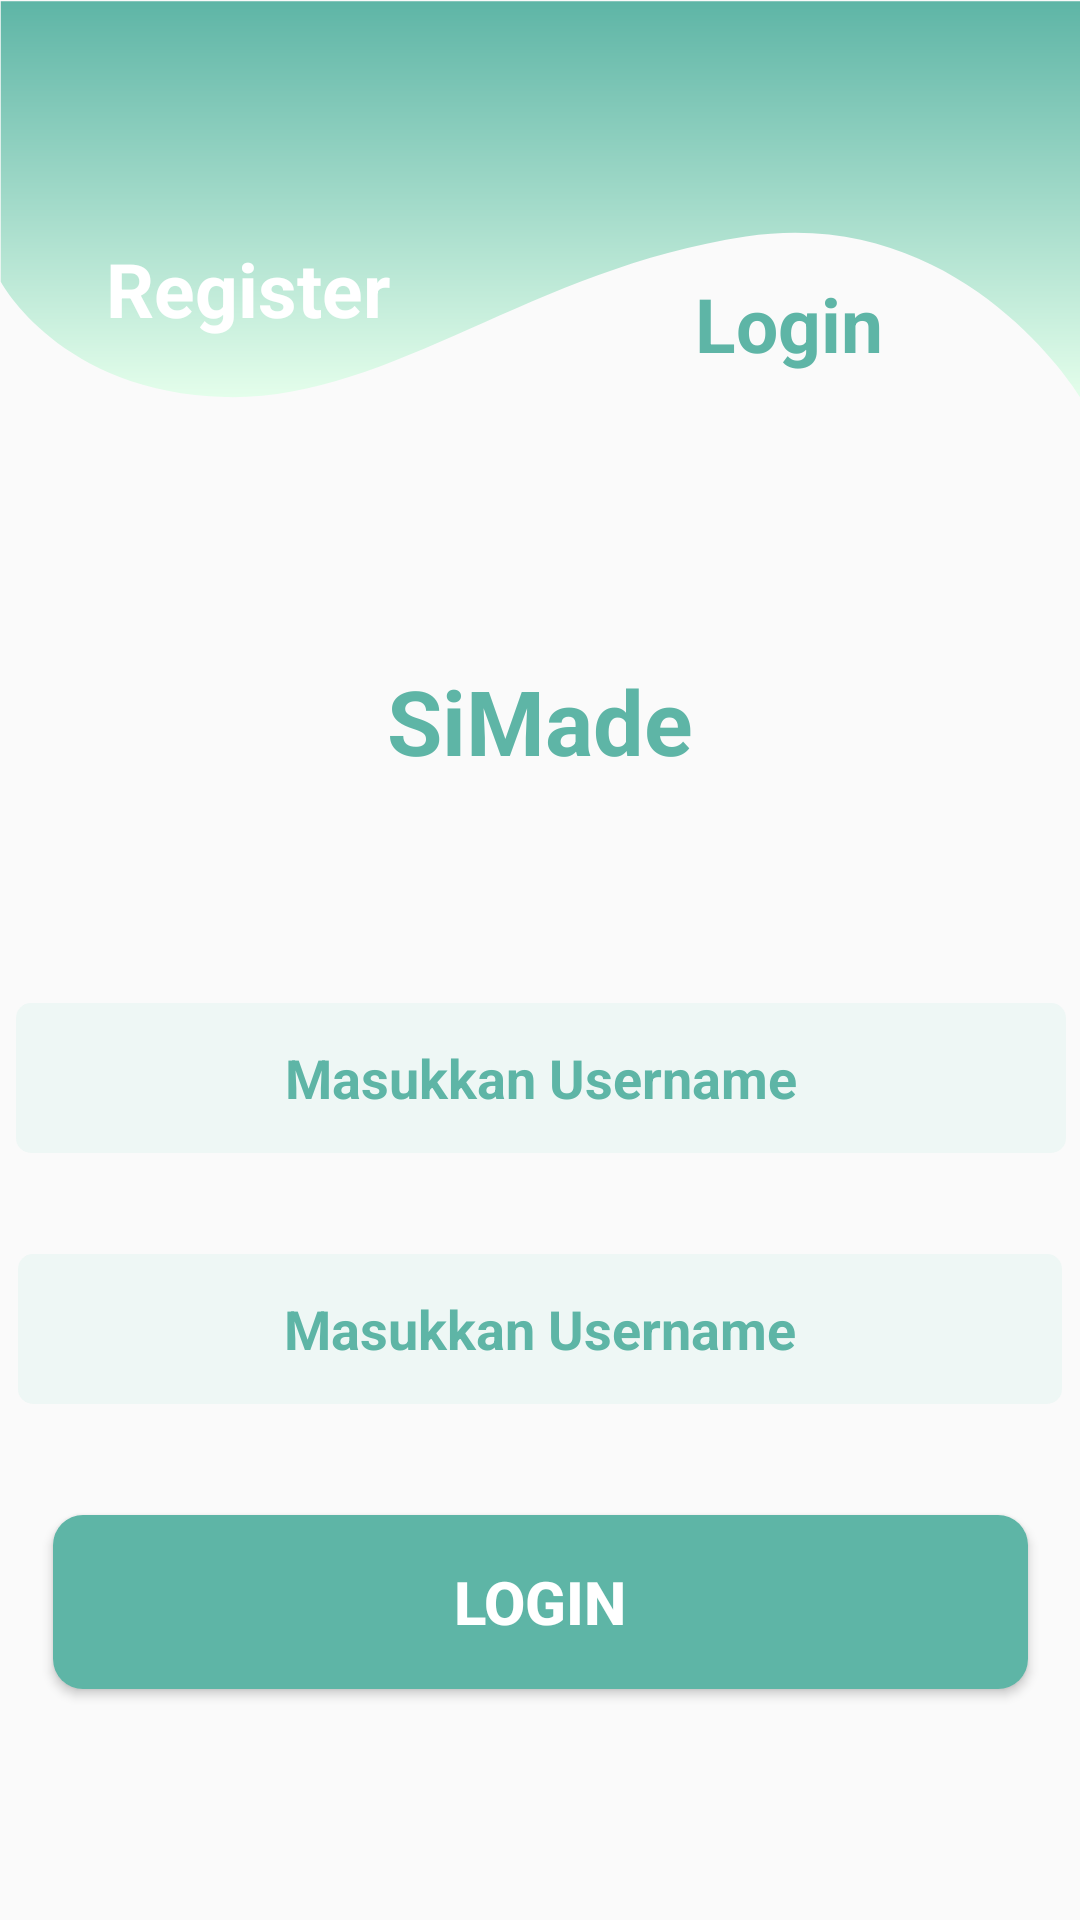

Produce the Android XML layout that renders to this screen, including the resource entries it uses.
<!-- AndroidManifest.xml: application theme AppTheme -->
<!-- res/layout/activity_register.xml -->
<?xml version="1.0" encoding="utf-8"?>
<android.support.constraint.ConstraintLayout xmlns:android="http://schemas.android.com/apk/res/android"
    xmlns:app="http://schemas.android.com/apk/res-auto"
    xmlns:tools="http://schemas.android.com/tools"
    android:layout_width="match_parent"
    android:layout_height="match_parent"
    tools:context=".RegisterActivity">

    <ImageView
        android:layout_width="match_parent"
        android:layout_height="133dp"
        android:background="@drawable/ic_gradient"
        tools:layout_editor_absoluteX="0dp"
        tools:layout_editor_absoluteY="0dp"
        tools:ignore="MissingConstraints" />

    <TextView
        android:layout_width="wrap_content"
        android:layout_height="wrap_content"
        android:layout_marginStart="8dp"
        android:layout_marginTop="72dp"
        android:layout_marginEnd="8dp"
        android:layout_marginBottom="8dp"
        android:text="Register"
        android:textColor="#fff"
        android:textSize="25sp"
        android:textStyle="bold"
        app:layout_constraintBottom_toBottomOf="parent"
        app:layout_constraintEnd_toEndOf="parent"
        app:layout_constraintHorizontal_bias="0.11"
        app:layout_constraintStart_toStartOf="parent"
        app:layout_constraintTop_toTopOf="parent"
        app:layout_constraintVertical_bias="0.014" />

    <TextView
        android:layout_width="wrap_content"
        android:layout_height="wrap_content"
        android:layout_marginStart="8dp"
        android:layout_marginTop="88dp"
        android:layout_marginEnd="8dp"
        android:layout_marginBottom="8dp"
        android:text="Login"
        android:textColor="#5eb5a6"
        android:textSize="25sp"
        android:textStyle="bold"
        app:layout_constraintBottom_toBottomOf="parent"
        app:layout_constraintEnd_toEndOf="parent"
        app:layout_constraintHorizontal_bias="0.795"
        app:layout_constraintStart_toStartOf="parent"
        app:layout_constraintTop_toTopOf="parent"
        app:layout_constraintVertical_bias="0.006" />

    <LinearLayout
        android:id="@+id/linearLayout3"
        android:layout_width="match_parent"
        android:layout_height="wrap_content"
        android:orientation="vertical"
        tools:ignore="MissingConstraints">

        <ImageView
            android:layout_width="wrap_content"
            android:layout_height="match_parent"
            android:layout_gravity="center"
            android:layout_marginTop="200dp"
            android:layout_marginBottom="20dp"
            android:background="@drawable/ic_launcher_background" />

        <TextView
            android:layout_width="wrap_content"
            android:layout_height="wrap_content"
            android:layout_gravity="center"
            android:layout_marginBottom="20dp"
            android:text="SiMade"
            android:textColor="#5eb5a6"
            android:textSize="30sp"
            android:textStyle="bold" />
    </LinearLayout>

    <EditText
        android:id="@+id/et_user_regis"
        android:layout_width="348dp"
        android:layout_height="50dp"
        android:layout_marginStart="8dp"
        android:layout_marginEnd="8dp"
        android:layout_marginBottom="172dp"
        android:background="@drawable/et_reg"
        android:hint="Masukkan Username"
        android:padding="5dp"
        android:textAlignment="center"
        android:textColorHint="#5eb5a6"
        android:textStyle="bold"
        app:layout_constraintBottom_toBottomOf="parent"
        app:layout_constraintEnd_toEndOf="parent"
        app:layout_constraintStart_toStartOf="parent" />

    <EditText
        android:id="@+id/et_pass_regis"
        android:layout_width="350dp"
        android:layout_height="50dp"
        android:layout_marginStart="8dp"
        android:layout_marginTop="8dp"
        android:layout_marginEnd="8dp"
        android:layout_marginBottom="8dp"
        android:background="@drawable/et_reg"
        android:hint="Masukkan Username"
        android:padding="5dp"
        android:textAlignment="center"
        android:textColorHint="#5eb5a6"
        android:textStyle="bold"
        app:layout_constraintBottom_toTopOf="@+id/et_user_regis"
        app:layout_constraintEnd_toEndOf="parent"
        app:layout_constraintHorizontal_bias="0.488"
        app:layout_constraintStart_toStartOf="parent"
        app:layout_constraintTop_toBottomOf="@+id/linearLayout3"
        app:layout_constraintVertical_bias="0.641" />

    <Button
        android:layout_width="325dp"
        android:layout_height="58dp"
        android:layout_marginStart="8dp"
        android:layout_marginTop="8dp"
        android:layout_marginEnd="8dp"
        android:gravity="center"
        android:text="Login"
        android:textColor="#fff"
        android:textSize="20sp"
        android:typeface="normal"
        android:textStyle="bold"
        android:layout_marginBottom="8dp"
        android:background="@drawable/btn_login"
        app:layout_constraintBottom_toBottomOf="parent"
        app:layout_constraintEnd_toEndOf="parent"
        app:layout_constraintStart_toStartOf="parent"
        app:layout_constraintTop_toBottomOf="@+id/et_user_regis"
        app:layout_constraintVertical_bias="0.296" />


</android.support.constraint.ConstraintLayout>
<!-- resources referenced by this layout -->
<resources>
  <!-- drawable btn_login (drawable) -->
  <?xml version="1.0" encoding="utf-8"?>
  <shape xmlns:android="http://schemas.android.com/apk/res/android">
  
      <solid
          android:color="#5EB5A6"/>
      <corners
          android:radius="10dp"/>
  
  </shape>
  <!-- drawable et_reg (drawable) -->
  <?xml version="1.0" encoding="utf-8"?>
  <shape xmlns:android="http://schemas.android.com/apk/res/android">
      <solid android:color="#ffeef7f5">
  
      </solid>
      <corners android:radius="5dp">
  
      </corners>
  </shape>
  <!-- drawable ic_gradient (drawable) -->
  <vector xmlns:android="http://schemas.android.com/apk/res/android"
      xmlns:aapt="http://schemas.android.com/aapt"
      android:width="375dp"
      android:height="108dp"
      android:viewportWidth="375"
      android:viewportHeight="108">
    <path
        android:pathData="M375,0.36v107.123s-40.484,-52.362 -116.035,-43.45c-75.552,8.913 -123.63,44.564 -180.866,43.45C20.864,106.369 0.26,76.289 0.26,76.289L0.26,0.36z">
      <aapt:attr name="android:fillColor">
        <gradient 
            android:startY="0.36"
            android:startX="187.63"
            android:endY="107.51"
            android:endX="187.63"
            android:type="linear">
          <item android:offset="0" android:color="#FF5EB5A6"/>
          <item android:offset="1" android:color="#FFE4FEEB"/>
        </gradient>
      </aapt:attr>
    </path>
  </vector>
  <style name="AppTheme" parent="Theme.AppCompat.Light.NoActionBar">
          
          <item name="colorPrimary">@color/colorPrimary</item>
          <item name="colorPrimaryDark">@color/colorPrimaryDark</item>
          <item name="colorAccent">@color/colorAccent</item>
      </style>
  <color name="colorPrimary">#008577</color>
  <color name="colorPrimaryDark">#00574B</color>
  <color name="colorAccent">#D81B60</color>
</resources>
